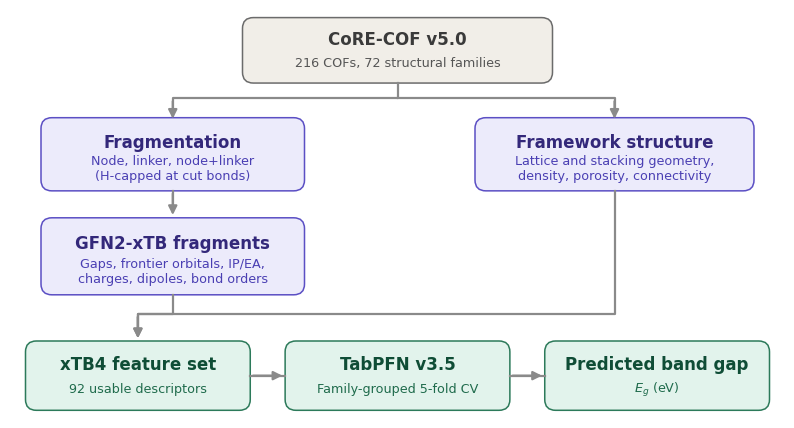

Recreate this plot in Python. (Note: this script raises an exception after producing the figure.)
"""Figure 1: COFGap workflow schematic."""
import matplotlib.pyplot as plt
from matplotlib.patches import FancyBboxPatch
plt.rcParams.update({"font.family": "Arial"})
fig, ax = plt.subplots(figsize=(10, 5.3), dpi=300); ax.set_xlim(0, 100); ax.set_ylim(0, 53); ax.axis("off")
STY = {"src": ("#f1eee8", "#6b6b6b", "#3a3a3a", "#555555"), "feat": ("#ecebfb", "#5b4fc4", "#33287a", "#4a3fb3"),
       "out": ("#e2f3ec", "#2c7a5a", "#0f4d36", "#1f6b4c")}
def box(x, y, w, h, title, sub, kind):
    fc, ec, tc, sc = STY[kind]
    ax.add_patch(FancyBboxPatch((x, y), w, h, boxstyle="round,pad=0,rounding_size=1.4", fc=fc, ec=ec, lw=1.1))
    ax.text(x + w / 2, y + h * 0.66, title, ha="center", va="center", fontsize=12, fontweight="bold", color=tc)
    ax.text(x + w / 2, y + h * 0.3, sub, ha="center", va="center", fontsize=9.2, color=sc, linespacing=1.25)
def arrow(pts):
    xs, ys = zip(*pts); ax.plot(xs[:-1] + (xs[-1],), ys[:-1] + (ys[-1] + (0.9 if ys[-1] < ys[-2] else 0),), color="#8a8a8a", lw=1.6)
    ax.annotate("", xy=pts[-1], xytext=pts[-2], arrowprops=dict(arrowstyle="-|>", color="#8a8a8a", lw=1.6, mutation_scale=13))
box(30, 43.5, 40, 8.5, "CoRE-COF v5.0", "216 COFs, 72 structural families", "src")
box(4, 29.5, 34, 9.5, "Fragmentation", "Node, linker, node+linker\n(H-capped at cut bonds)", "feat")
box(4, 16, 34, 10, "GFN2-xTB fragments", "Gaps, frontier orbitals, IP/EA,\ncharges, dipoles, bond orders", "feat")
box(60, 29.5, 36, 9.5, "Framework structure", "Lattice and stacking geometry,\ndensity, porosity, connectivity", "feat")
box(2, 1, 29, 9, "xTB4 feature set", "92 usable descriptors", "out")
box(35.5, 1, 29, 9, "TabPFN v3.5", "Family-grouped 5-fold CV", "out")
box(69, 1, 29, 9, "Predicted band gap", "$E_g$ (eV)", "out")
arrow([(50, 43.5), (50, 41.5), (21, 41.5), (21, 38.5)])
arrow([(50, 41.5), (78, 41.5), (78, 38.5)])
arrow([(21, 29.5), (21, 26)])
arrow([(21, 16), (21, 13.5), (16.5, 13.5), (16.5, 10)])
arrow([(78, 29.5), (78, 13.5), (16.5, 13.5), (16.5, 10)])
arrow([(31, 5.5), (35.5, 5.5)]); arrow([(64.5, 5.5), (69, 5.5)])
fig.savefig("figures/cof_band_gap_pipeline_compact.png", bbox_inches="tight", pad_inches=0.05)
